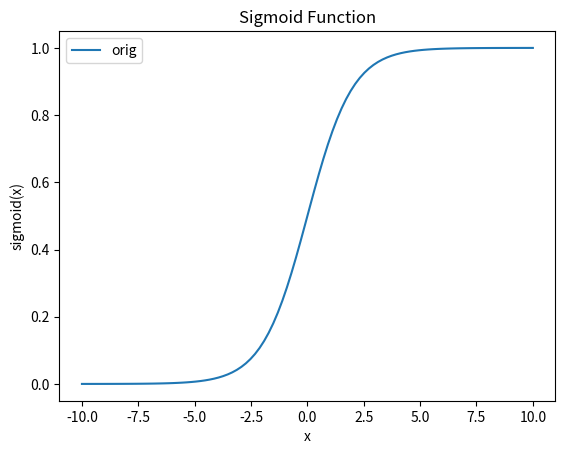

Write Python code to recreate this figure.
import matplotlib.pyplot as plt
import numpy as np


# Define the sigmoid function
def sigmoid(x):
    return 1 / (1 + np.exp(-x))


# Generate x values
x = np.linspace(-10, 10, 100)

# Compute y values using the sigmoid function
y = sigmoid(x)
# y = np.maximum(0, x)

# y0 = (y - y.min()) / (y.max() - y.min())


# Create the plot
plt.plot(x, y, label="orig")
# plt.plot(x, y0, label="scaled")
plt.title("Sigmoid Function")
plt.xlabel("x")
plt.legend()
plt.ylabel("sigmoid(x)")

# Display the plot
plt.savefig("test.png")
plt.close()
